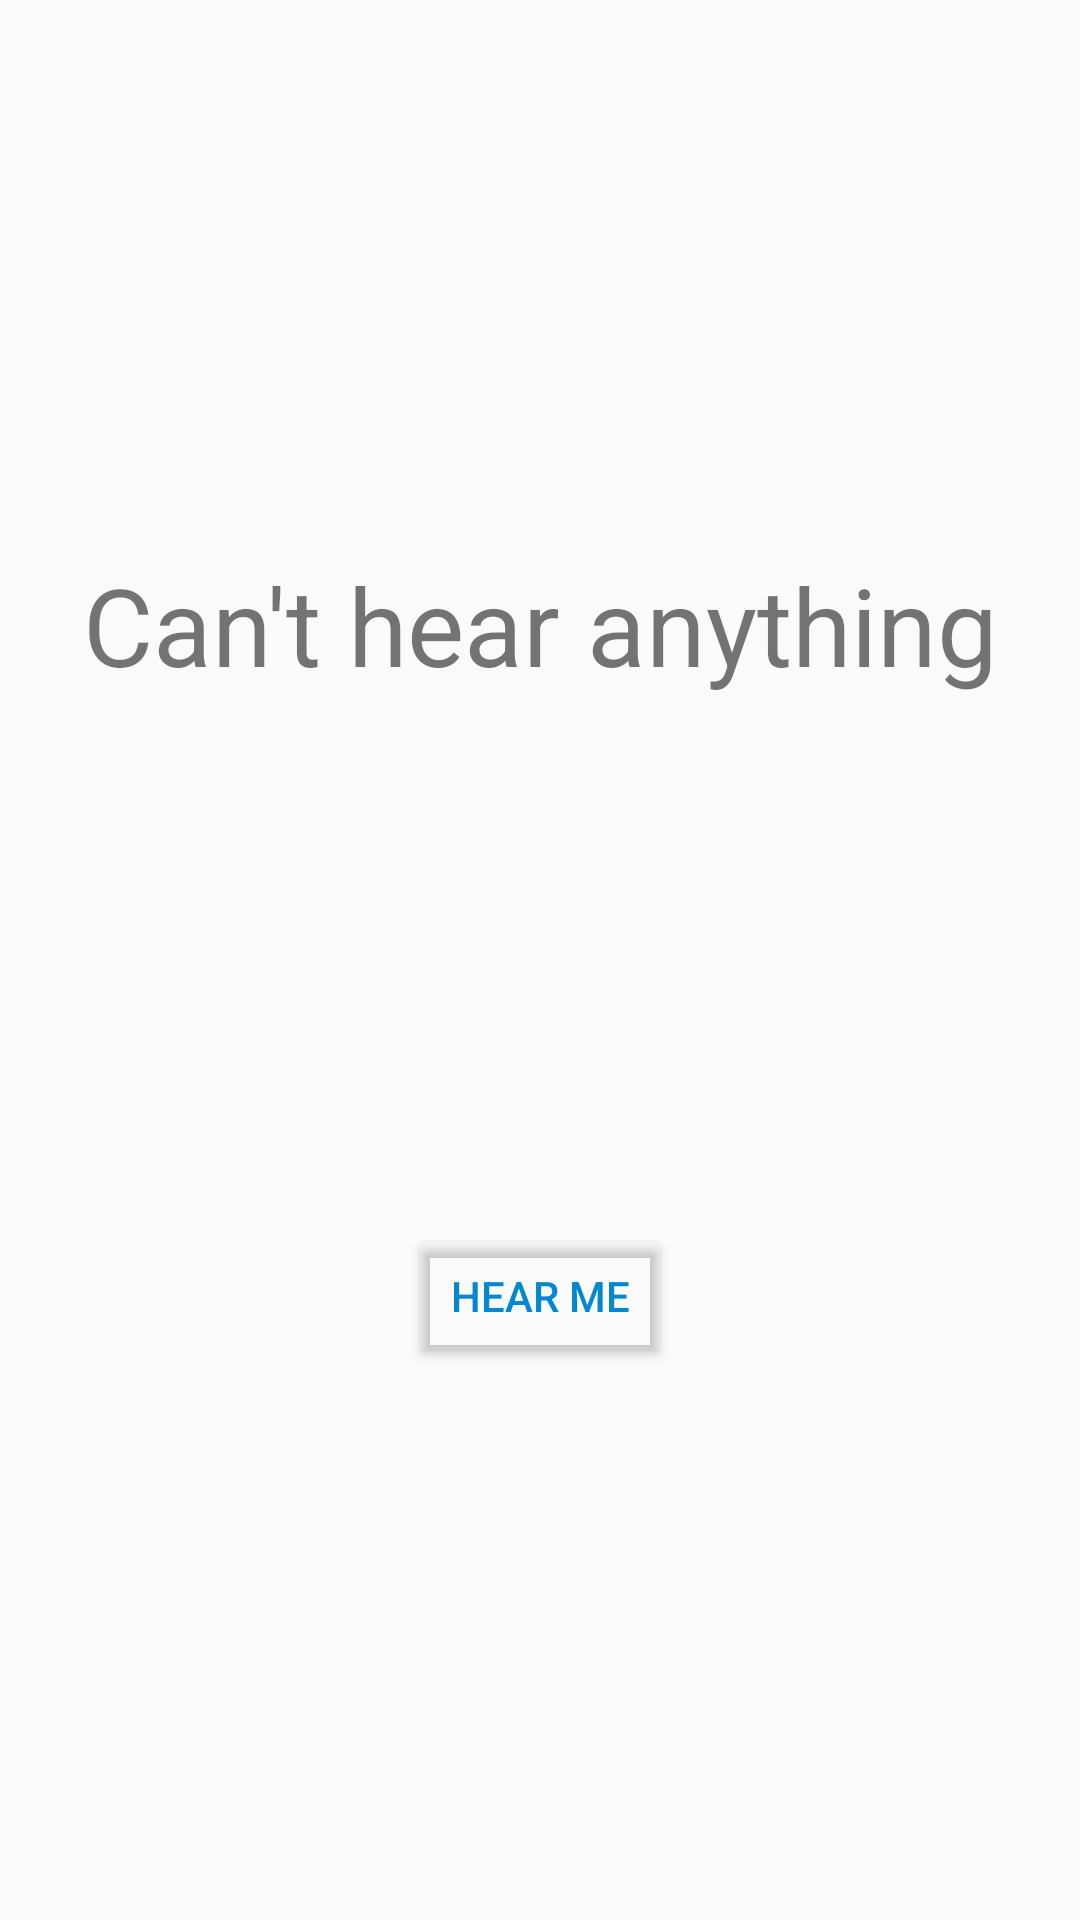

Write the Android layout XML for this screen, with the resource values it uses.
<!-- AndroidManifest.xml: application theme AppTheme -->
<!-- res/layout/activity_speech_recognition.xml -->
<?xml version="1.0" encoding="utf-8"?>
<android.support.constraint.ConstraintLayout xmlns:android="http://schemas.android.com/apk/res/android"
    xmlns:app="http://schemas.android.com/apk/res-auto"
    xmlns:tools="http://schemas.android.com/tools"
    android:layout_width="match_parent"
    android:layout_height="match_parent"
    tools:context=".SpeechRecognition">

    <Button
        android:id="@+id/hearBtn"
        android:layout_width="wrap_content"
        android:layout_height="wrap_content"
        android:layout_marginStart="8dp"
        android:layout_marginEnd="8dp"
        android:layout_marginBottom="8dp"
        android:onClick="getSpeechToText"
        android:text="Hear me"
        app:layout_constraintBottom_toBottomOf="parent"
        app:layout_constraintEnd_toEndOf="parent"
        app:layout_constraintHorizontal_bias="0.5"
        app:layout_constraintStart_toStartOf="parent"
        app:layout_constraintTop_toBottomOf="@+id/resultText" />

    <TextView
        android:id="@+id/resultText"
        android:layout_width="wrap_content"
        android:layout_height="wrap_content"
        android:layout_marginStart="8dp"
        android:layout_marginTop="8dp"
        android:layout_marginEnd="8dp"
        android:text="Can't hear anything"
        android:textSize="36sp"
        app:layout_constraintBottom_toTopOf="@+id/hearBtn"
        app:layout_constraintEnd_toEndOf="parent"
        app:layout_constraintHorizontal_bias="0.5"
        app:layout_constraintStart_toStartOf="parent"
        app:layout_constraintTop_toTopOf="parent" />
</android.support.constraint.ConstraintLayout>
<!-- resources referenced by this layout -->
<resources>
  <style name="AppTheme" parent="Theme.AppCompat.Light.NoActionBar">
          
          <item name="preferenceTheme">@style/PreferenceThemeOverlay</item>
          
          <item name="colorPrimaryDark">#1976D2</item>
          <item name="colorAccent">#FF5D6D</item>
          <item name="colorPrimary">#0288D1</item>
          <item name="colorControlNormal">#1976D2</item>
          <item name="android:textColorPrimary">#0288D1</item>
          
          <item name="colorButtonNormal">@android:color/transparent</item>
      </style>
</resources>
